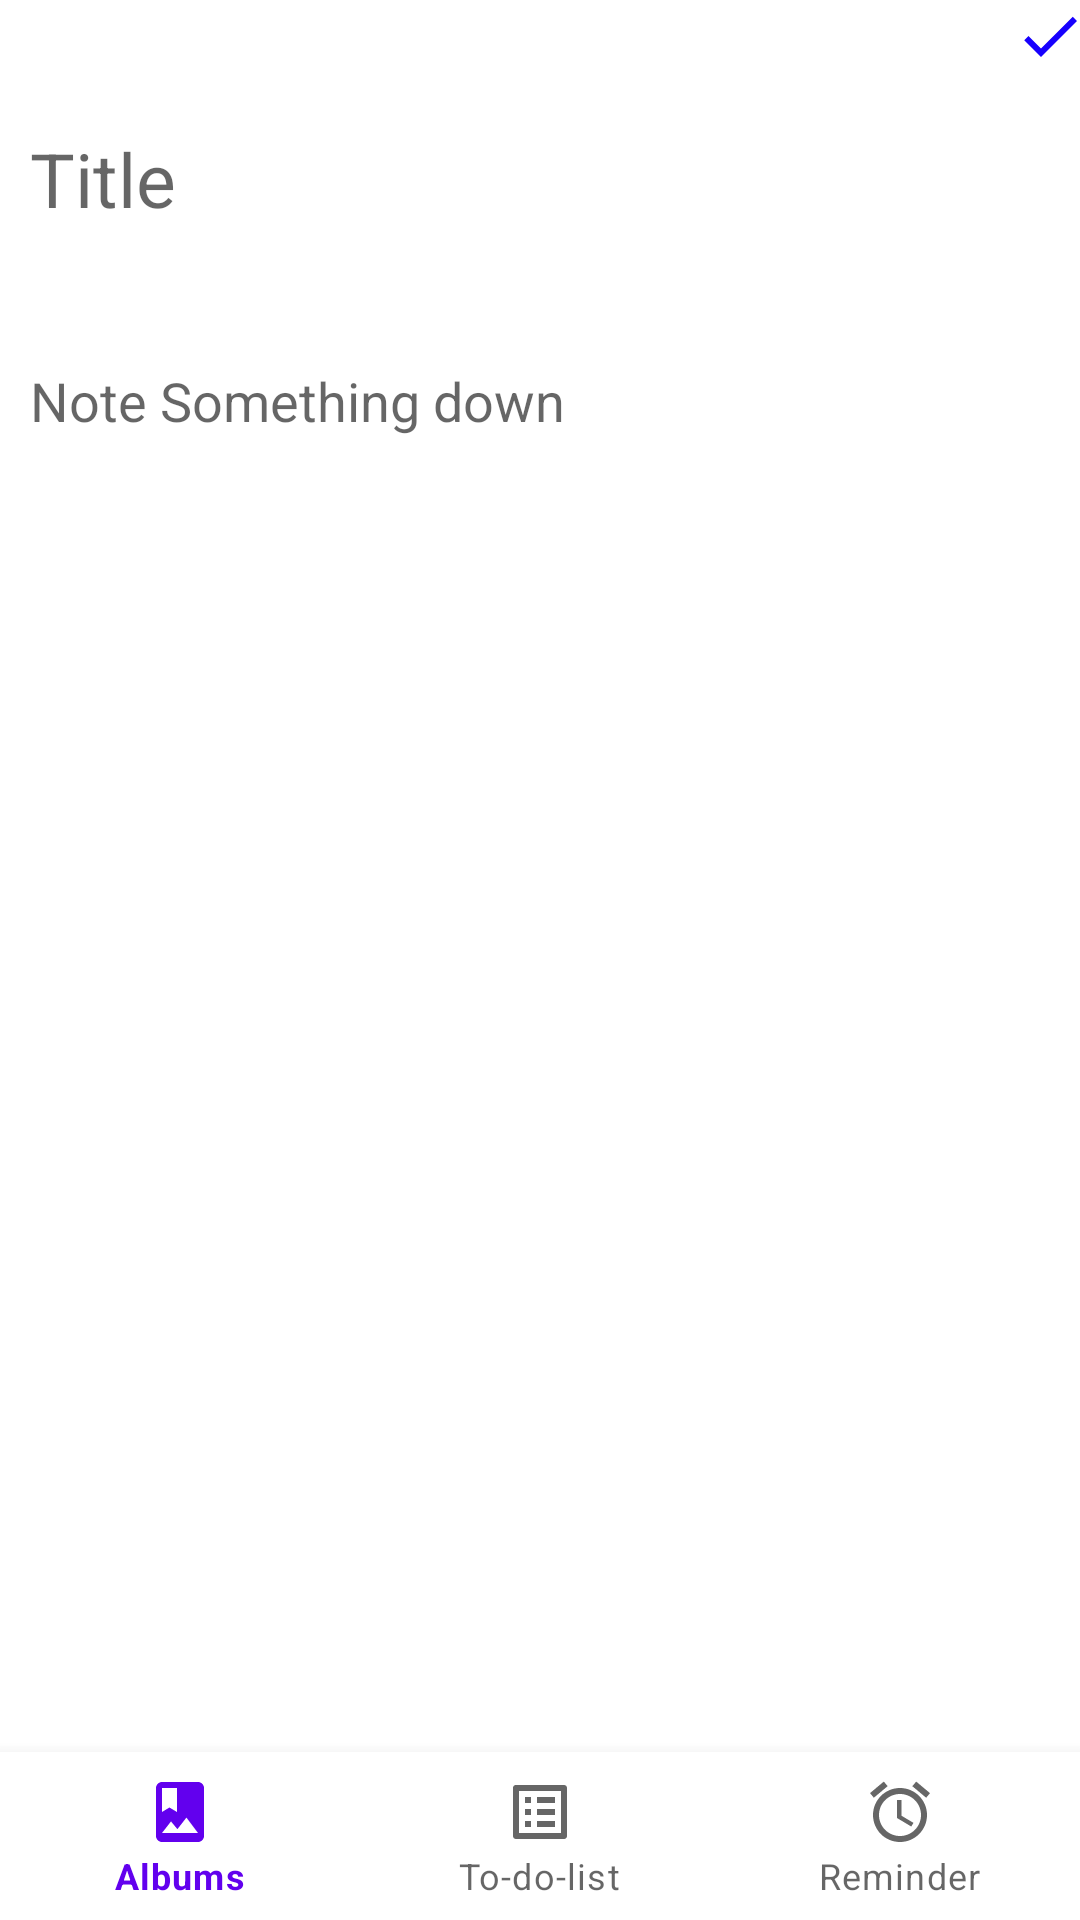

Android layout source for this screen:
<!-- AndroidManifest.xml: application theme Theme.Notepad -->
<!-- res/layout/fragment_note_details.xml -->
<?xml version="1.0" encoding="utf-8"?>
<RelativeLayout xmlns:android="http://schemas.android.com/apk/res/android"
    xmlns:app="http://schemas.android.com/apk/res-auto"
    xmlns:tools="http://schemas.android.com/tools"
    android:layout_width="match_parent"
    android:layout_height="match_parent"
    tools:context=".NoteDetailsFragment">

    <ImageButton
        android:id="@+id/check"
        android:layout_width="40dp"
        android:layout_height="wrap_content"
        android:layout_gravity="end"
        android:layout_marginStart="340dp"
        android:background="#fff"
        android:src="@drawable/ic_baseline_check_24" />

    <TextView
        android:id="@+id/time"
        android:layout_width="wrap_content"
        android:layout_height="wrap_content"
        android:layout_marginStart="10dp"
        android:layout_marginTop="10dp"
        android:textColor="#000"
        android:textSize="17sp"
        tools:text="current time" />


    <EditText
        android:id="@+id/title"
        android:layout_width="wrap_content"
        android:layout_height="wrap_content"
        android:layout_below="@id/time"
        android:layout_margin="10dp"
        android:background="@null"
        android:hint="@string/title"
        android:textSize="25sp" />

    <FrameLayout
        android:layout_width="match_parent"
        android:layout_height="match_parent"
        android:layout_below="@id/title"
        android:layout_alignParentEnd="true"
        android:layout_marginTop="15dp">

        <EditText
            android:id="@+id/note"
            android:layout_width="match_parent"
            android:layout_height="wrap_content"
            android:layout_marginStart="10dp"
            android:layout_marginTop="20dp"
            android:layout_marginEnd="10dp"
            android:background="@null"
            android:hint="@string/note_something_down" />

        <com.google.android.material.bottomnavigation.BottomNavigationView
            android:id="@+id/bottom_navigation"
            android:layout_width="match_parent"
            android:layout_height="wrap_content"
            android:layout_gravity="bottom|center"
            app:menu="@menu/bottom_navigation_menu" />
    </FrameLayout>


</RelativeLayout>
<!-- resources referenced by this layout -->
<resources>
  <!-- drawable ic_baseline_check_24 (drawable) -->
  <vector android:height="24dp"
      android:tint="#1700FE"
      android:viewportHeight="24"
      android:viewportWidth="24"
      android:width="24dp"
      xmlns:android="http://schemas.android.com/apk/res/android">
      <path
          android:fillColor="@android:color/white"
          android:pathData="M9,16.17L4.83,12l-1.42,1.41L9,19 21,7l-1.41,-1.41z" />
  </vector>
  <string name="note_something_down">Note Something down</string>
  <string name="title">Title</string>
  <style name="Theme.Notepad" parent="Theme.MaterialComponents.Light.NoActionBar">
          
          <item name="colorPrimary">@color/purple_500</item>
          <item name="colorPrimaryVariant">@color/purple_700</item>
          <item name="colorOnPrimary">@color/white</item>
          
          <item name="colorSecondary">@color/teal_200</item>
          <item name="colorSecondaryVariant">@color/teal_700</item>
          <item name="colorOnSecondary">@color/white</item>
          
          <item name="android:statusBarColor" tools:targetApi="l">?attr/colorPrimaryVariant</item>
          
      </style>
  <!-- not gathered from this repository: default colours our renderer supplied (Android Studio template values) -->
  <color name="purple_500">#FF6200EE</color>
  <color name="purple_700">#FF3700B3</color>
  <color name="teal_200">#FF03DAC5</color>
  <color name="teal_700">#FF018786</color>
  <color name="white">#FFFFFFFF</color>
</resources>
